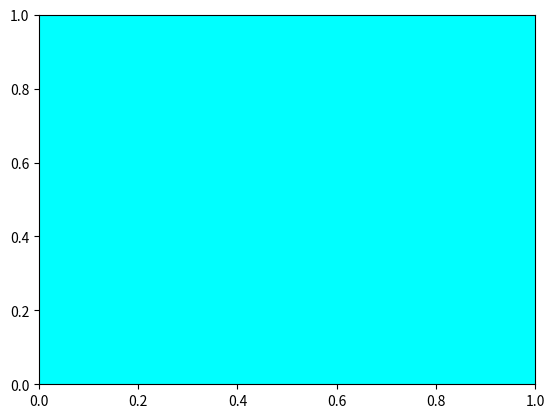

Reproduce this figure in Python. (Note: this script raises an exception after producing the figure.)
# -*- coding: utf-8 -*-
"""
Created on Sun Nov 24 08:16:09 2019

[redacted]
"""

import matplotlib as plt
#
#you can find the type of object we have using type()

#the type o object is aka the instance of that type


#classes  have data attributes and methds

# use the following syntax:
#   class NameofClass (object):

#the function init tells python you're making  a new classs
#it initializes data attributes

#self represents the instance of the class.
# By using the “self” keyword we can access the attributes and methods of the class in python.
# It binds the attributes with the given arguments.
# self is parameter in function and user can use another parameter name in place of it.

#self contains all attributes in the set 

#constructor
class rectangle(object):
    def __init__(self,length,width):
        self.length =  length
        self.width = width
#method
        
    def addlength(self,l): #method to increase legnth of rectangle
        self.length = self.length + l
        return self.length
#method
    def drawRectangle1(self):
        plt.pyplot.gca().add_patch(plt.patches.Rectangle((0, 0), self.length, self.width ,fc="cyan"))
        plt.axis('scaled')
        plt.show()

'''    def drawRectangle(self):
        plt.pyplot.gca().add_patch(plt.patches.Rectangle((0, 0), self.length,self.width,fc="cyan"))
        plt.axis('scaled')
        plt.show()  
        '''


#think of self as a ox which contains the attributes of each class
r1 = rectangle(24,20)

print (r1.length) #prints normal rectangle
#can change the attribute values of the instances e.g.
r1.length = 5
print(r1.length)

#using the addlwength method method
r1 = rectangle(24,20)
print (r1.addlength(30)) #prints rectangle with added length

#using the drawing method
r1.drawRectangle1()

#use dir(yourObject) to see the methods of the class


        